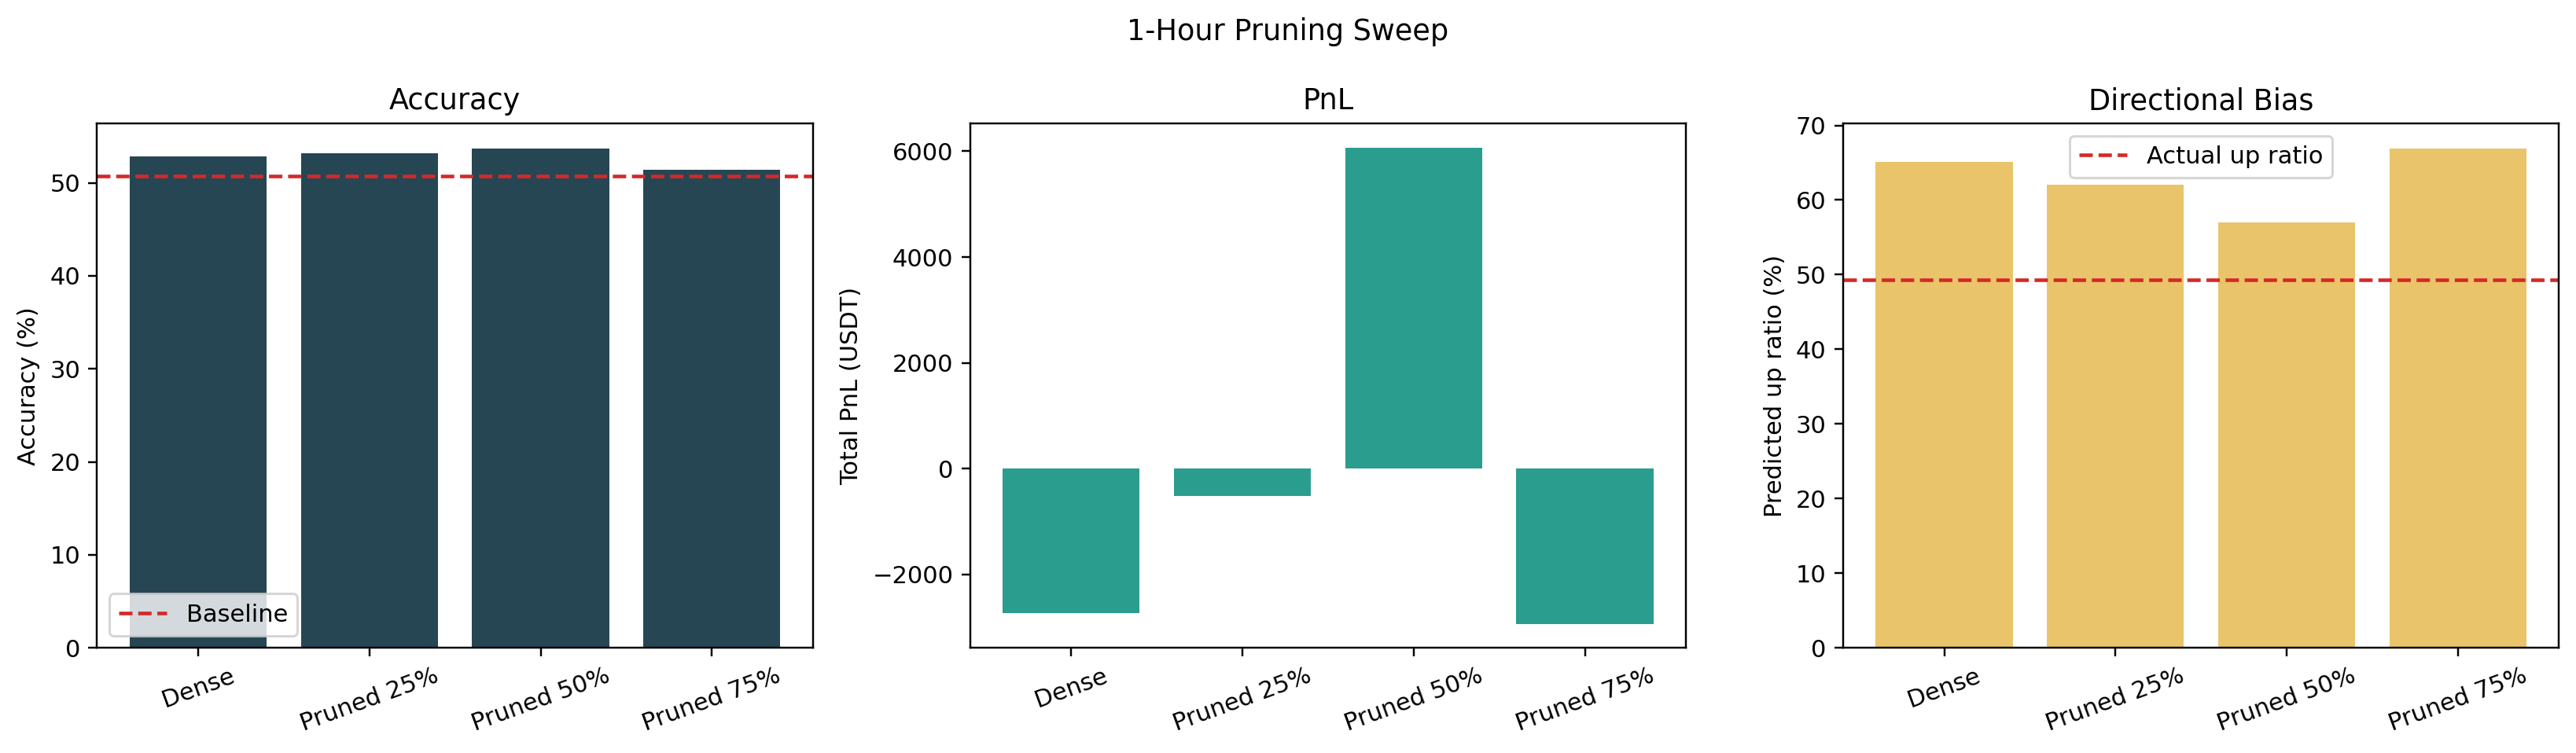

The table this chart was drawn from, first rows:
variant_label, rows, accuracy_pct, baseline_pct, delta_vs_baseline_pp, total_pnl_1btc_usdt, compounded_return_pct_from_1.0, predicted_up_ratio_pct, actual_up_ratio_pct, bias_gap_pp
Dense, 1498, 52.8, 50.73, 2.069, -2727, -7.233, 65.09, 49.27, 15.82
Pruned 25%, 1498, 53.14, 50.73, 2.403, -516.7, -4.021, 62.08, 49.27, 12.82
Pruned 50%, 1498, 53.67, 50.73, 2.937, 6070, 4.307, 57.01, 49.27, 7.744
Pruned 75%, 1498, 51.4, 50.73, 0.6676, -2936, -5.447, 66.89, 49.27, 17.62
